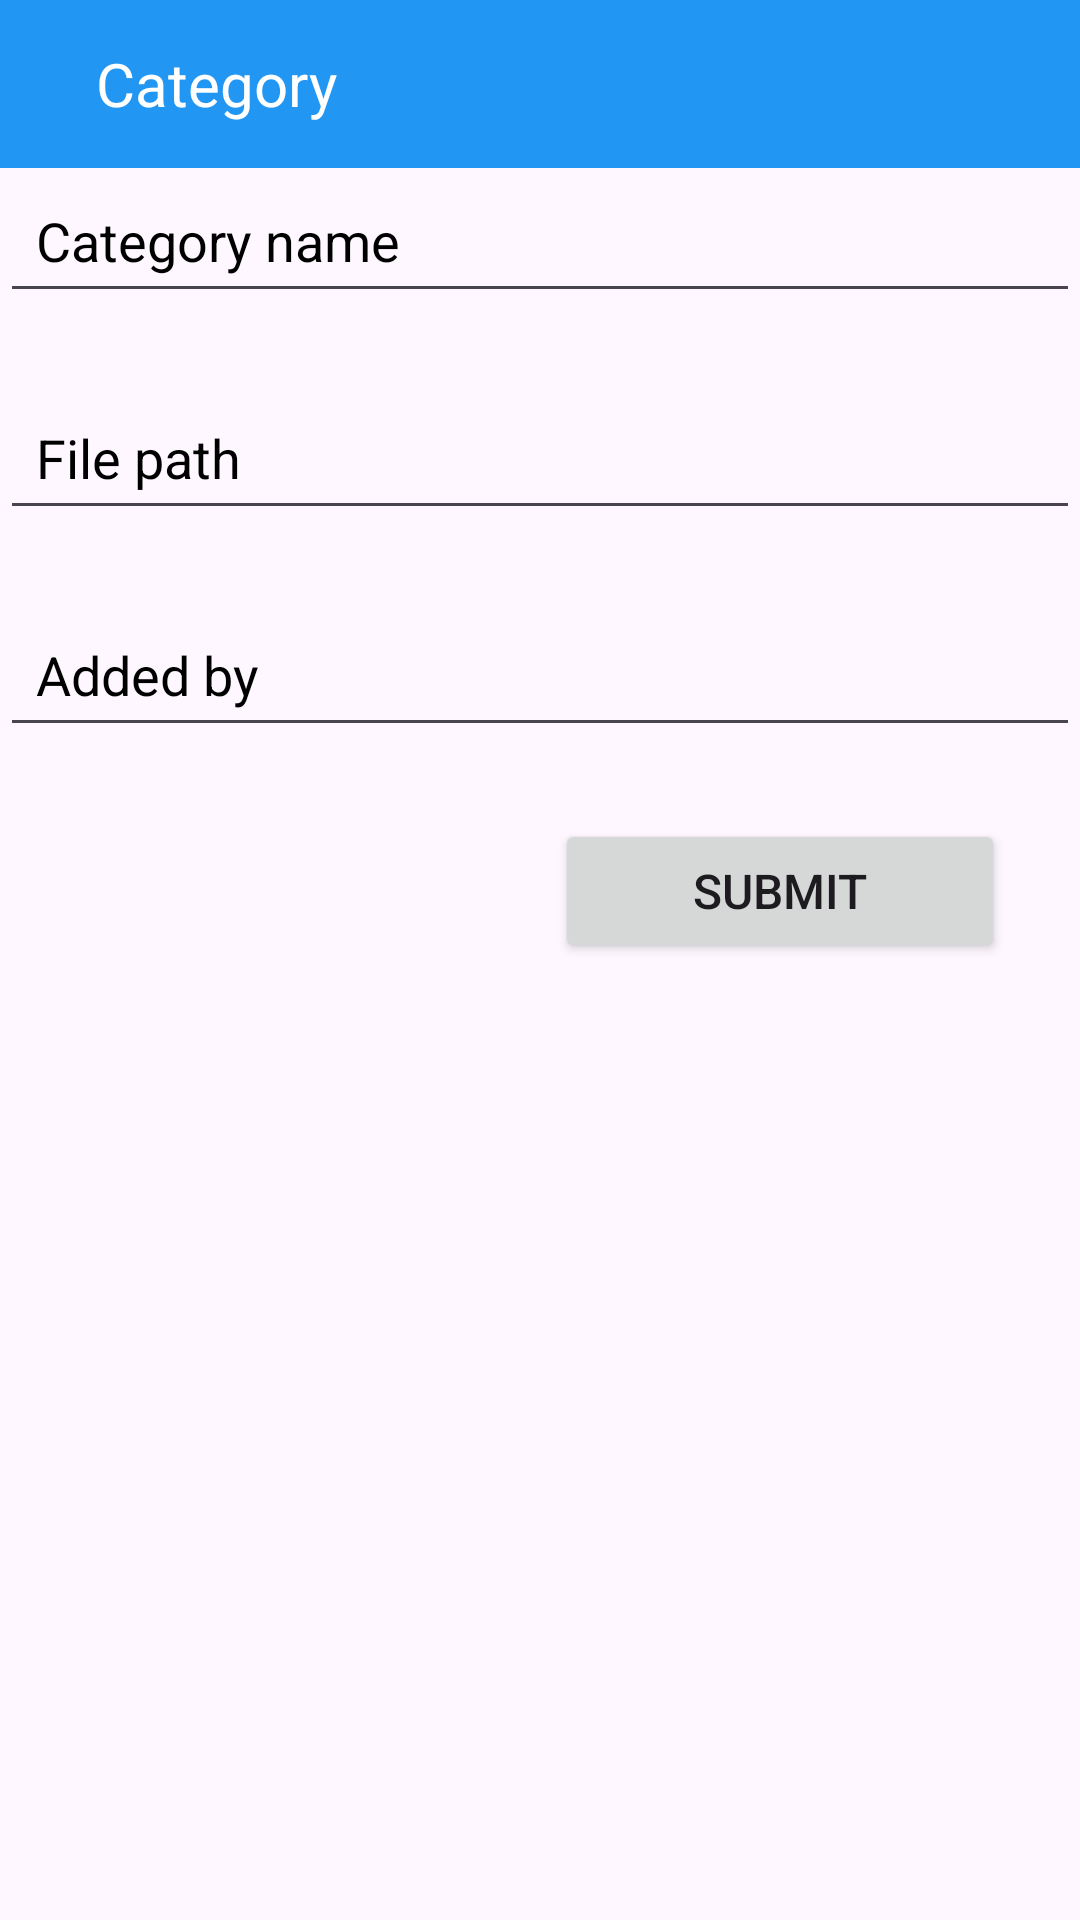

Write the Android layout XML for this screen, with the resource values it uses.
<!-- AndroidManifest.xml: application theme Theme.farmease -->
<!-- res/layout/activity_category.xml -->
<?xml version="1.0" encoding="utf-8"?>
<FrameLayout xmlns:android="http://schemas.android.com/apk/res/android"
    xmlns:app="http://schemas.android.com/apk/res-auto"
    xmlns:tools="http://schemas.android.com/tools"
    android:id="@+id/main"
    android:layout_width="match_parent"
    android:layout_height="match_parent"
    tools:context=".ui.dashboard.CategoryActivity">


    <LinearLayout
        android:layout_width="match_parent"
        android:layout_height="match_parent"
        android:orientation="vertical">

        <LinearLayout
            android:layout_width="match_parent"
            android:layout_height="56dp"
            android:background="@color/green">

            <ImageView
                android:id="@+id/back"
                android:layout_width="wrap_content"
                android:layout_height="wrap_content"
                android:src="@drawable/baseline_arrow_back_24"
                android:layout_gravity="center"
                android:padding="16dp"/>

            <TextView
                android:layout_width="match_parent"
                android:layout_height="wrap_content"
                android:text="Category"
                android:textColor="@color/white"
                android:textSize="20sp"
                android:layout_gravity="center"/>

        </LinearLayout>

        <LinearLayout
            android:layout_width="match_parent"
            android:layout_height="wrap_content"
            android:orientation="vertical">

            <EditText
                android:id="@+id/category_name"
                android:layout_width="match_parent"
                android:layout_height="wrap_content"
                android:hint="Category name"
                android:textSize="18sp"
                android:textColorHint="@color/black"
                android:textColor="@color/black"
                android:padding="12dp"
                android:layout_marginBottom="24dp"/>

            <EditText
                android:id="@+id/file_path"
                android:layout_width="match_parent"
                android:layout_height="wrap_content"
                android:hint="File path"
                android:textSize="18sp"
                android:textColorHint="@color/black"
                android:textColor="@color/black"
                android:padding="12dp"
                android:layout_marginBottom="24dp"/>

            <EditText
                android:id="@+id/added_by"
                android:layout_width="match_parent"
                android:layout_height="wrap_content"
                android:hint="Added by"
                android:textSize="18sp"
                android:textColorHint="@color/black"
                android:textColor="@color/black"
                android:padding="12dp"
                android:layout_marginBottom="24dp"/>

            <Button
                android:id="@+id/submit"
                android:layout_width="150dp"
                android:layout_height="wrap_content"
                android:text="Submit"
                android:layout_gravity="end"
                android:layout_marginEnd="25dp"
                android:textSize="16sp"
                android:padding="8dp"/>

        </LinearLayout>




    </LinearLayout>

</FrameLayout>
<!-- resources referenced by this layout -->
<resources>
  <color name="black">#FF000000</color>
  <color name="green">#2196F3</color>
  <color name="white">#FFFFFFFF</color>
  <style name="Theme.farmease" parent="Base.Theme.farmease" />
  <style name="Base.Theme.farmease" parent="Theme.Material3.DayNight.NoActionBar">
          
           <item name="colorPrimary">@color/green</item>
      </style>
</resources>
